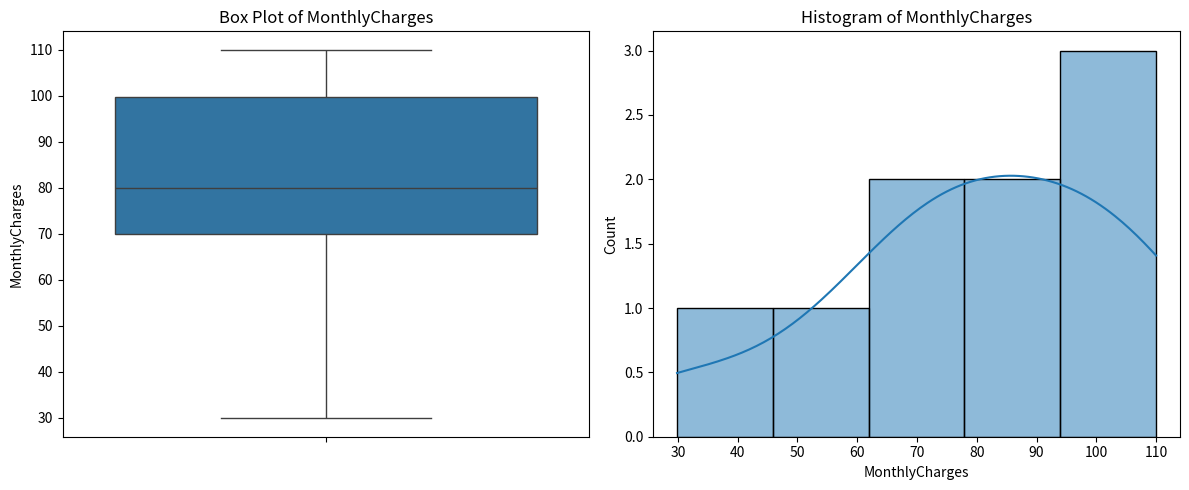
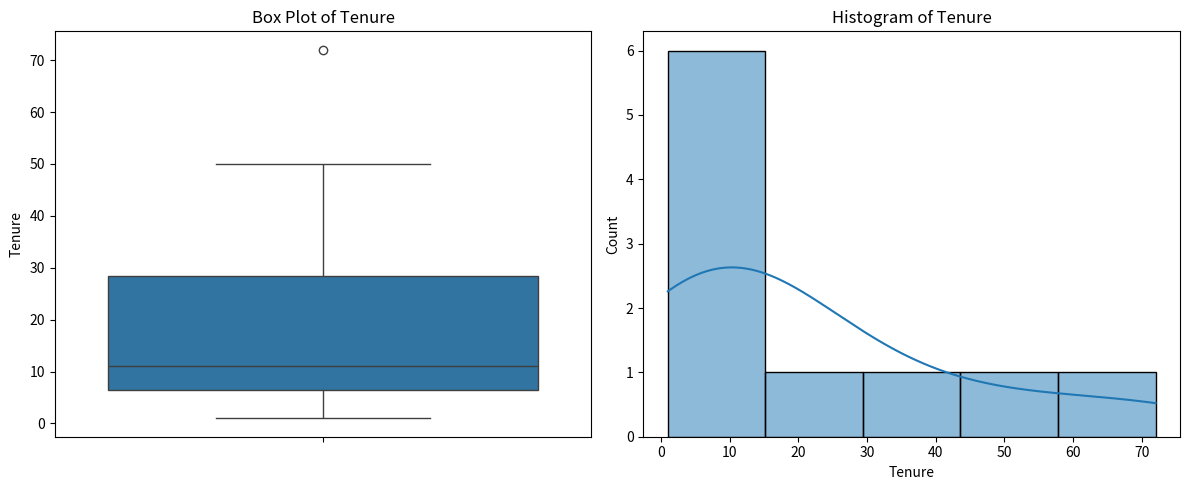
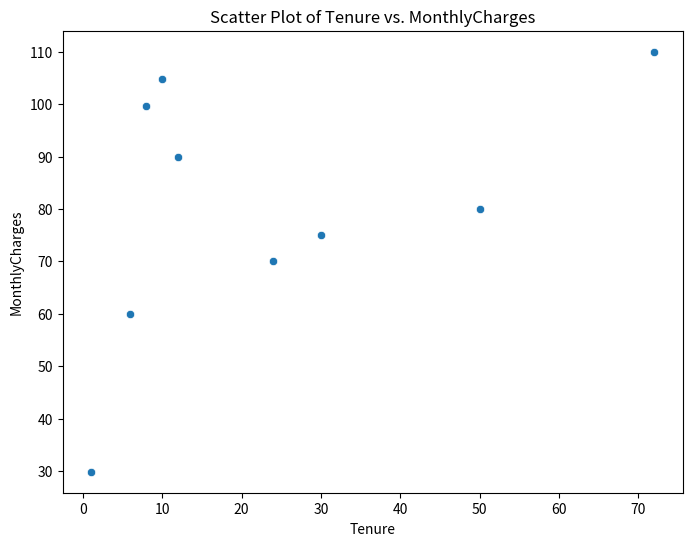
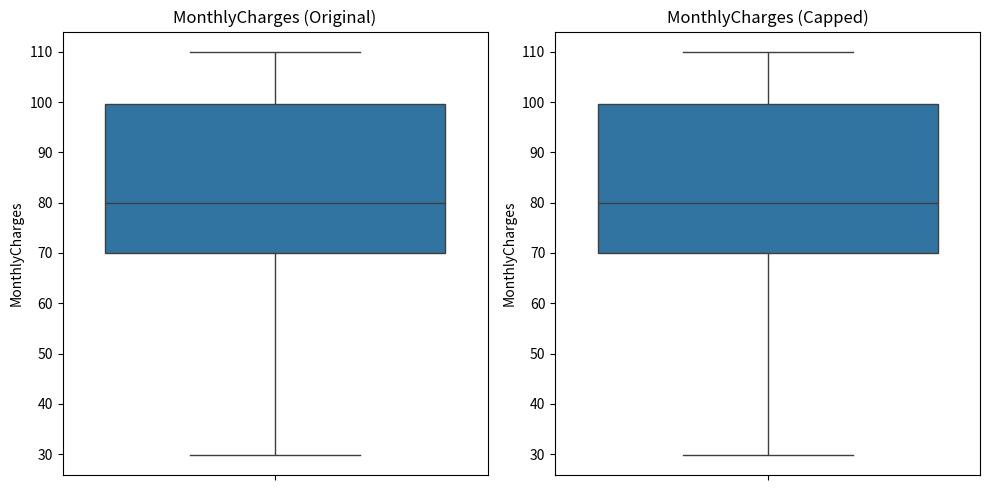

Source code (Python) for these figures, in order: (Note: this script raises an exception after producing the figures.)
import pandas as pd
import numpy as np

# Create a sample DataFrame resembling the Customer Churn data
# with some deliberate missing values for demonstration
data = {
    'CustomerID': [1, 2, 3, 4, 5, 6, 7, 8, 9, 10],
    'Gender': ['Male', 'Female', 'Male', 'Female', 'Male', 'Female', 'Male', 'Female', 'Male', 'Female'],
    'SeniorCitizen': [0, 0, 1, 0, 0, 1, 0, 1, 0, 0],
    'Partner': ['Yes', 'No', 'No', 'Yes', 'No', 'Yes', 'No', 'Yes', 'No', 'No'],
    'Dependents': ['Yes', 'No', 'No', 'Yes', 'No', 'Yes', 'No', 'No', 'Yes', 'No'],
    'Tenure': [24, 1, 10, 50, 8, 72, 5, 30, 12, 6],
    'MonthlyCharges': [70.0, 29.85, 104.80, 80.0, 99.65, 110.0, np.nan, 75.0, 90.0, 60.0],
    'TotalCharges': [1676.0, 29.85, np.nan, 3950.0, 800.0, 7933.0, 350.0, 2250.0, np.nan, 360.0],
    'Contract': ['Month-to-month', 'Month-to-month', 'Month-to-month', 'Two year', 'Month-to-month', 'Two year', 'Month-to-month', 'One year', 'Month-to-month', 'Month-to-month'],
    'Churn': ['No', 'Yes', 'Yes', 'No', 'Yes', 'No', 'Yes', 'No', 'Yes', 'No']
}
df_churn = pd.DataFrame(data)

print("Initial DataFrame head:")
print(df_churn.head())
print("\nDataFrame Info:")
df_churn.info()

# Check for missing values across the entire DataFrame
print("\nMissing values in the DataFrame:")
print(df_churn.isnull())

# Count missing values per column
print("\nNumber of missing values per column:")
print(df_churn.isnull().sum())

# Calculate percentage of missing values per column
print("\nPercentage of missing values per column:")
print((df_churn.isnull().sum() / len(df_churn)) * 100)

# Strategies for Handling Missing Values

# Create a copy to demonstrate deletion without altering the original DataFrame
df_churn_dropped_rows = df_churn.copy()
print("\nDataFrame before dropping rows (shape):", df_churn_dropped_rows.shape)

# Drop rows with any missing values
df_churn_dropped_rows.dropna(inplace=True)
print("\nDataFrame after dropping rows with any missing values (shape):", df_churn_dropped_rows.shape)
print("Missing values after dropping rows:")
print(df_churn_dropped_rows.isnull().sum())

# Column-wise Deletion (dropna(axis=1))

# Create another copy for column dropping
df_churn_dropped_cols = df_churn.copy()
print("\nDataFrame before dropping columns (shape):", df_churn_dropped_cols.shape)

# Drop columns with any missing values
# We'll demonstrate this on a DataFrame where a column has many NaNs
# For our current small example, TotalCharges is 20% missing, which might be too much to drop in a real scenario
# Let's create a scenario where a column is mostly empty
df_churn_dropped_cols['NewFeature_ManyNaNs'] = [1, np.nan, 3, np.nan, 5, np.nan, 7, np.nan, 9, np.nan]
print("\nDataFrame with an additional column 'NewFeature_ManyNaNs':")
print(df_churn_dropped_cols.isnull().sum())

df_churn_dropped_cols.dropna(axis=1, inplace=True)
print("\nDataFrame after dropping columns with any missing values (shape):", df_churn_dropped_cols.shape)
print("Columns after dropping:", df_churn_dropped_cols.columns.tolist())

# Imputation (Filling Missing Values)

# Resetting df_churn for imputation examples
df_churn_imputed = df_churn.copy()

print("Missing values before imputation:")
print(df_churn_imputed.isnull().sum())

# Impute 'MonthlyCharges' with the median
# The median is generally robust to outliers, making it a good choice for numerical data
median_monthly_charges = df_churn_imputed['MonthlyCharges'].median()
df_churn_imputed['MonthlyCharges'].fillna(median_monthly_charges, inplace=True)
print(f"\n'MonthlyCharges' imputed with median: {median_monthly_charges}")

# Impute 'TotalCharges' with the mean
# For demonstration, let's use mean here, though median might be safer for financial data if skewed.
mean_total_charges = df_churn_imputed['TotalCharges'].mean()
df_churn_imputed['TotalCharges'].fillna(mean_total_charges, inplace=True)
print(f"'TotalCharges' imputed with mean: {mean_total_charges}")

# In a real scenario, you might have categorical columns with missing values.
# Let's imagine a 'PaymentMethod' column that has a missing value
df_churn_imputed['PaymentMethod'] = ['Electronic check', 'Mailed check', 'Bank transfer (automatic)', 'Credit card (automatic)', np.nan, 'Electronic check', 'Mailed check', 'Bank transfer (automatic)', 'Credit card (automatic)', 'Electronic check']
print("\nMissing values in 'PaymentMethod' before imputation:")
print(df_churn_imputed['PaymentMethod'].isnull().sum())

# Impute 'PaymentMethod' with the mode
mode_payment_method = df_churn_imputed['PaymentMethod'].mode()[0] # .mode() can return multiple if tied, take first
df_churn_imputed['PaymentMethod'].fillna(mode_payment_method, inplace=True)
print(f"'PaymentMethod' imputed with mode: {mode_payment_method}")

print("\nMissing values after imputation:")
print(df_churn_imputed.isnull().sum())
print("\nDataFrame head after imputation:")
print(df_churn_imputed.head())

# Forward/Backward Fill (for sequential data)
# Create a small sample for ffill/bfill
df_sequential = pd.DataFrame({
    'Date': pd.to_datetime(['2025-11-01', '2025-11-02', '2025-11-03', '2025-11-04', '2025-11-05']),
    'Value': [10, np.nan, 12, np.nan, 15]
})
print("\nSequential data before ffill:")
print(df_sequential)

df_sequential['Value_ffill'] = df_sequential['Value'].ffill()
print("\nSequential data after ffill:")
print(df_sequential)

df_sequential['Value_bfill'] = df_sequential['Value'].bfill()
print("\nSequential data after bfill:")
print(df_sequential)


# Identifying Outliers
# 1. Visual Inspection
import matplotlib.pyplot as plt
import seaborn as sns

# Let's use a numerical column from our churn data, e.g., 'Tenure' or 'MonthlyCharges'
# First, ensure numerical columns are of the correct type (important after imputation)
df_churn_imputed['MonthlyCharges'] = pd.to_numeric(df_churn_imputed['MonthlyCharges'], errors='coerce')
df_churn_imputed['TotalCharges'] = pd.to_numeric(df_churn_imputed['TotalCharges'], errors='coerce')
df_churn_imputed['Tenure'] = pd.to_numeric(df_churn_imputed['Tenure'], errors='coerce')


plt.figure(figsize=(12, 5))

plt.subplot(1, 2, 1)
sns.boxplot(y=df_churn_imputed['MonthlyCharges'])
plt.title('Box Plot of MonthlyCharges')

plt.subplot(1, 2, 2)
sns.histplot(df_churn_imputed['MonthlyCharges'], kde=True)
plt.title('Histogram of MonthlyCharges')

plt.tight_layout()
plt.show()

plt.figure(figsize=(12, 5))

plt.subplot(1, 2, 1)
sns.boxplot(y=df_churn_imputed['Tenure'])
plt.title('Box Plot of Tenure')

plt.subplot(1, 2, 2)
sns.histplot(df_churn_imputed['Tenure'], kde=True)
plt.title('Histogram of Tenure')

plt.tight_layout()
plt.show()

# For scatter plot, let's plot MonthlyCharges vs. TotalCharges
plt.figure(figsize=(8, 6))
sns.scatterplot(x='Tenure', y='MonthlyCharges', data=df_churn_imputed)
plt.title('Scatter Plot of Tenure vs. MonthlyCharges')
plt.show()

# 2. Statistical Methods

# Using IQR method for 'MonthlyCharges'
Q1 = df_churn_imputed['MonthlyCharges'].quantile(0.25)
Q3 = df_churn_imputed['MonthlyCharges'].quantile(0.75)
IQR = Q3 - Q1
lower_bound = Q1 - 1.5 * IQR
upper_bound = Q3 + 1.5 * IQR

print(f"MonthlyCharges - Q1: {Q1:.2f}, Q3: {Q3:.2f}, IQR: {IQR:.2f}")
print(f"MonthlyCharges - Lower Bound: {lower_bound:.2f}, Upper Bound: {upper_bound:.2f}")

outliers_iqr = df_churn_imputed[(df_churn_imputed['MonthlyCharges'] < lower_bound) | (df_churn_imputed['MonthlyCharges'] > upper_bound)]
print("\nOutliers in 'MonthlyCharges' (IQR method):")
print(outliers_iqr[['CustomerID', 'MonthlyCharges']])

# Using Z-score method for 'MonthlyCharges'
from scipy.stats import zscore

# Ensure the column is numeric for zscore calculation
df_churn_imputed['MonthlyCharges_numeric'] = pd.to_numeric(df_churn_imputed['MonthlyCharges'], errors='coerce')
z_scores = np.abs(zscore(df_churn_imputed['MonthlyCharges_numeric'])) # Calculate absolute Z-scores
outliers_zscore = df_churn_imputed[z_scores > 2] # Threshold of 2 for demonstration (can be 3 or higher)
print("\nOutliers in 'MonthlyCharges' (Z-score method, threshold 2):")
print(outliers_zscore[['CustomerID', 'MonthlyCharges']])

# Treating Outliers

# 1. Deletion (Removing Outlier Rows)

df_churn_no_outliers_deleted = df_churn_imputed.copy()
print("Shape before outlier deletion:", df_churn_no_outliers_deleted.shape)

# Removing outliers identified by IQR method
df_churn_no_outliers_deleted = df_churn_no_outliers_deleted[
    (df_churn_no_outliers_deleted['MonthlyCharges'] >= lower_bound) &
    (df_churn_no_outliers_deleted['MonthlyCharges'] <= upper_bound)
]
print("Shape after outlier deletion (IQR method on MonthlyCharges):", df_churn_no_outliers_deleted.shape)

# 2. Capping (Winsorization)

df_churn_capped = df_churn_imputed.copy()

# Capping 'MonthlyCharges' using IQR bounds
df_churn_capped['MonthlyCharges'] = np.where(
    df_churn_capped['MonthlyCharges'] > upper_bound,
    upper_bound,
    np.where(
        df_churn_capped['MonthlyCharges'] < lower_bound,
        lower_bound,
        df_churn_capped['MonthlyCharges']
    )
)

print("\nOriginal MonthlyCharges statistics:")
print(df_churn_imputed['MonthlyCharges'].describe())
print("\nCapped MonthlyCharges statistics (using IQR bounds):")
print(df_churn_capped['MonthlyCharges'].describe())

# Verify if any values exceed the bounds after capping
print(f"Max MonthlyCharges after capping: {df_churn_capped['MonthlyCharges'].max():.2f}")
print(f"Min MonthlyCharges after capping: {df_churn_capped['MonthlyCharges'].min():.2f}")

# Visualize the effect of capping
plt.figure(figsize=(10, 5))
plt.subplot(1, 2, 1)
sns.boxplot(y=df_churn_imputed['MonthlyCharges'])
plt.title('MonthlyCharges (Original)')
plt.subplot(1, 2, 2)
sns.boxplot(y=df_churn_capped['MonthlyCharges'])
plt.title('MonthlyCharges (Capped)')
plt.tight_layout()
plt.show()

# Addressing Data Inconsistencies
# Identifying Inconsistencies

# Let's ensure TotalCharges is numeric, as sometimes missing values can make it 'object' type
df_churn_imputed['TotalCharges'] = pd.to_numeric(df_churn_imputed['TotalCharges'], errors='coerce')
# Check info again
print("DataFrame info after ensuring TotalCharges is numeric:")
df_churn_imputed.info()

print("\nUnique values for 'Gender':")
print(df_churn_imputed['Gender'].unique())

print("\nValue counts for 'Contract':")
print(df_churn_imputed['Contract'].value_counts())

# Introduce an inconsistency for demonstration
df_churn_imputed.loc[0, 'Gender'] = 'MALE '
df_churn_imputed.loc[3, 'Contract'] = 'two year'
df_churn_imputed.loc[5, 'SeniorCitizen'] = 'Yes' # Mix type
df_churn_imputed.loc[8, 'Tenure'] = -5 # Logical error
df_churn_imputed.loc[1, 'MonthlyCharges'] = 1500 # A very high (but not necessarily outlier) value, just for type example

print("\nUnique values for 'Gender' after introducing inconsistency:")
print(df_churn_imputed['Gender'].unique())

print("\nValue counts for 'Contract' after introducing inconsistency:")
print(df_churn_imputed['Contract'].value_counts())

print("\nUnique values for 'SeniorCitizen' after introducing inconsistency:")
print(df_churn_imputed['SeniorCitizen'].unique())

print("\nMin/Max for 'Tenure' after introducing logical error:")
print(f"Min Tenure: {df_churn_imputed['Tenure'].min()}")
print(f"Max Tenure: {df_churn_imputed['Tenure'].max()}")

# Correcting Inconsistencies

# 1. Data Type Conversion

# Correcting 'SeniorCitizen' to numeric (0 or 1)
# First, map 'Yes' to 1 and 'No' to 0 for consistency, then convert to int
df_churn_imputed['SeniorCitizen'] = df_churn_imputed['SeniorCitizen'].replace({'Yes': 1, 'No': 0})
df_churn_imputed['SeniorCitizen'] = pd.to_numeric(df_churn_imputed['SeniorCitizen'], errors='coerce').astype(int)

# Check the data type and unique values again
print("\nUnique values for 'SeniorCitizen' after conversion:")
print(df_churn_imputed['SeniorCitizen'].unique())
print("Data type of 'SeniorCitizen':", df_churn_imputed['SeniorCitizen'].dtype)

# 2. Structural and Format Errors
# Standardize 'Gender'
df_churn_imputed['Gender'] = df_churn_imputed['Gender'].str.strip().str.capitalize()
print("\nUnique values for 'Gender' after standardization:")
print(df_churn_imputed['Gender'].unique())

# Standardize 'Contract'
df_churn_imputed['Contract'] = df_churn_imputed['Contract'].str.lower().str.replace('two year', 'Two year').str.replace('month-to-month', 'Month-to-month').str.replace('one year', 'One year') # Example of fixing specific cases
print("\nValue counts for 'Contract' after standardization:")
print(df_churn_imputed['Contract'].value_counts())

# Logical Errors (Values outside valid range)

# Correcting 'Tenure' logical error (negative tenure)
# Tenure cannot be negative. We might replace it with 0 (new customer), median, or mark it as NaN for further handling.
# Let's replace negative tenure with 0 assuming it indicates a very new customer or an error that should be minimal.
df_churn_imputed['Tenure'] = np.where(df_churn_imputed['Tenure'] < 0, 0, df_churn_imputed['Tenure'])
print("\nMin/Max for 'Tenure' after correcting logical error:")
print(f"Min Tenure: {df_churn_imputed['Tenure'].min()}")
print(f"Max Tenure: {df_churn_imputed['Tenure'].max()}")

# Example for MonthlyCharges: Assuming charges cannot be less than 0
df_churn_imputed['MonthlyCharges'] = np.where(df_churn_imputed['MonthlyCharges'] < 0, 0, df_churn_imputed['MonthlyCharges'])
print("\nMin MonthlyCharges after correcting logical error (if any):")
print(f"Min MonthlyCharges: {df_churn_imputed['MonthlyCharges'].min()}")